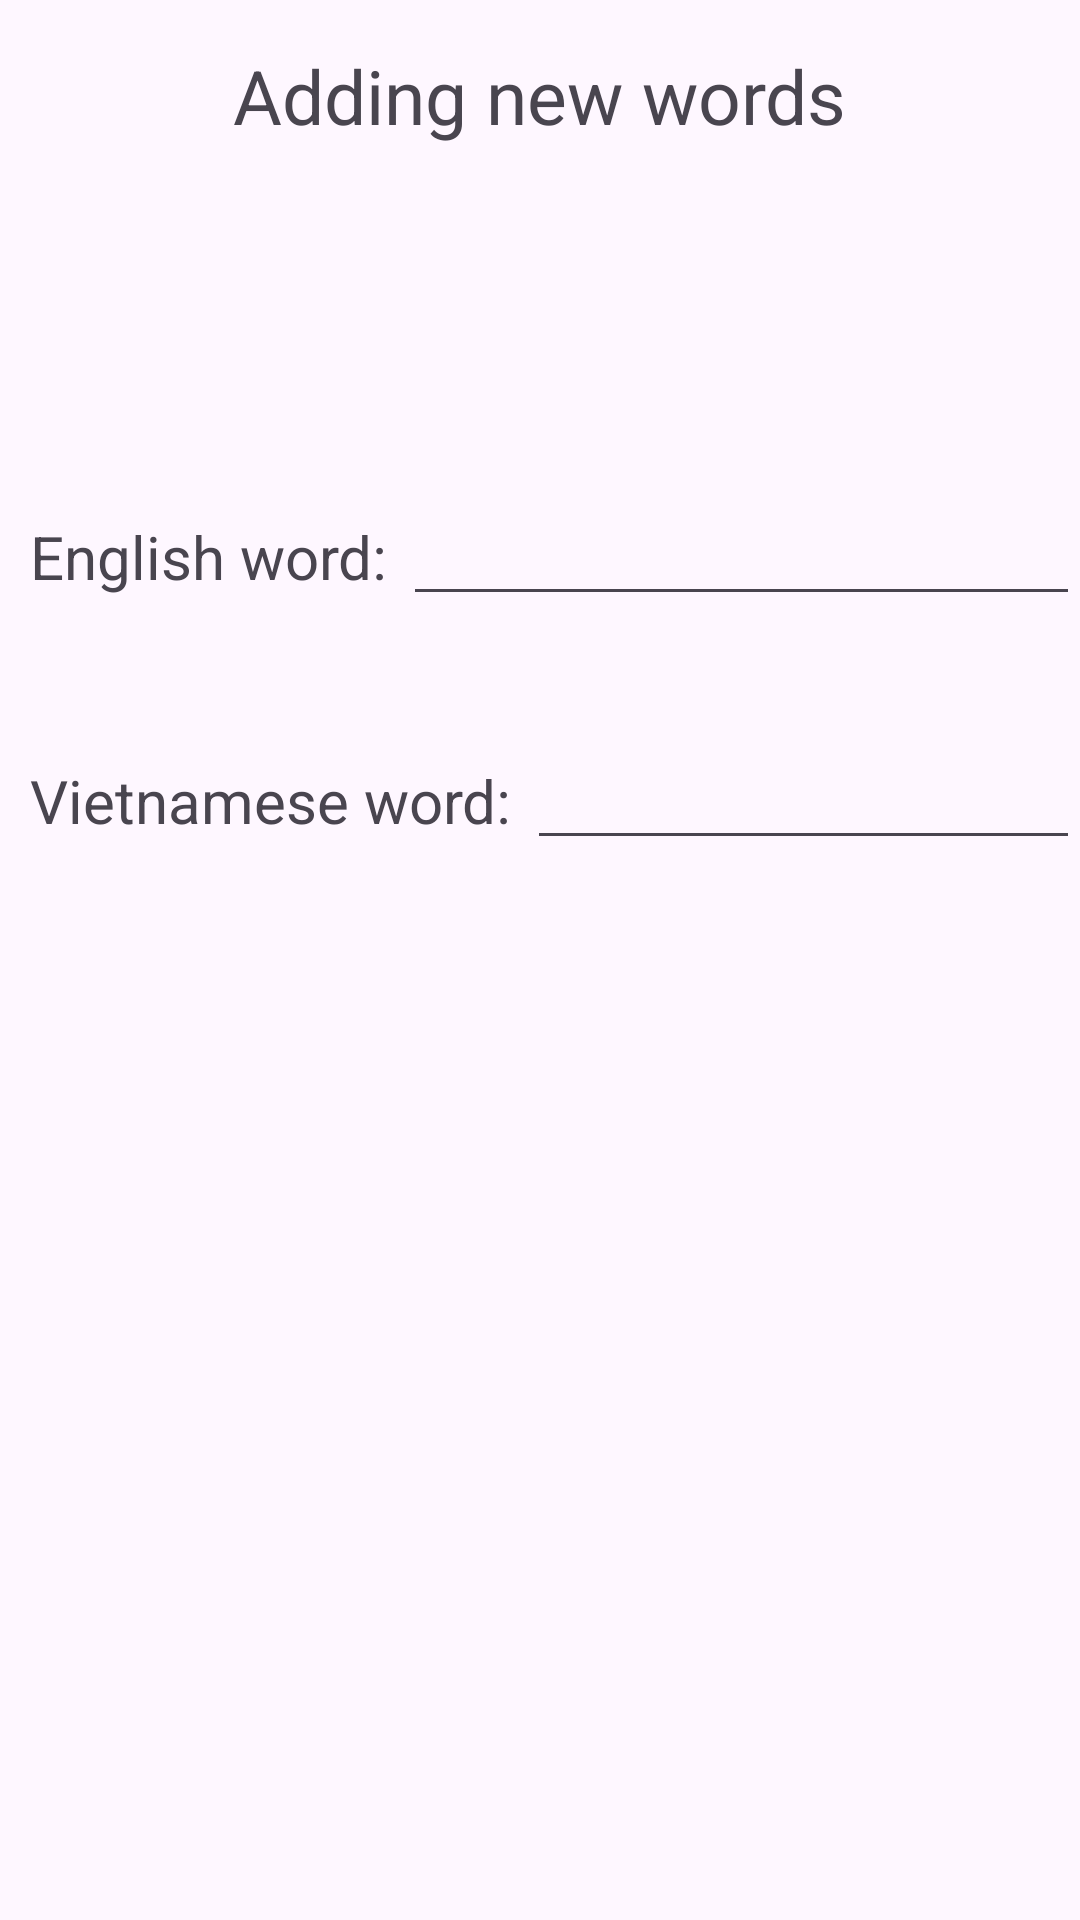

Reconstruct the res/layout file that produces this screen, plus the resources it refers to.
<!-- AndroidManifest.xml: application theme Theme.Dictionaries -->
<!-- res/layout/fragment_add_word.xml -->
<?xml version="1.0" encoding="utf-8"?>
<LinearLayout xmlns:android="http://schemas.android.com/apk/res/android"
    xmlns:tools="http://schemas.android.com/tools"
    android:layout_width="match_parent"
    android:layout_height="match_parent"
    tools:context=".Activity.AddWordsFragment"
    android:orientation="vertical"
    android:id="@+id/add_fragment">
    <androidx.appcompat.widget.Toolbar
        android:layout_width="match_parent"
        android:layout_height="wrap_content">
        <ImageButton
            android:id="@+id/btn_back"
            android:layout_width="wrap_content"
            android:layout_height="wrap_content"
            android:src="@drawable/baseline_arrow_back_24"
            android:background="@color/white"
            android:layout_marginLeft="10dp" />
        <TextView
            android:layout_width="wrap_content"
            android:layout_height="wrap_content"
            android:text="Adding new words"
            android:textSize="25dp"
            android:layout_gravity="center"/>
        <ImageButton
            android:id="@+id/btn_confirm"
            android:layout_width="wrap_content"
            android:layout_height="wrap_content"
            android:src="@drawable/baseline_check_24"
            android:layout_gravity="right"
            android:background="@color/white"
            android:layout_marginRight="10dp"/>
    </androidx.appcompat.widget.Toolbar>
    <LinearLayout
        android:layout_width="match_parent"
        android:layout_height="wrap_content"
        android:orientation="horizontal"
        android:layout_marginTop="100dp">
        <TextView
            android:layout_width="wrap_content"
            android:layout_height="wrap_content"
            android:text="English word: "
            android:textSize="20dp"
            android:layout_marginLeft="10dp"/>
        <EditText
            android:id="@+id/et_anhwords"
            android:layout_width="match_parent"
            android:layout_height="wrap_content"/>
    </LinearLayout>
    <LinearLayout
        android:layout_width="match_parent"
        android:layout_height="wrap_content"
        android:orientation="horizontal"
        android:layout_marginTop="40dp">
        <TextView
            android:layout_width="wrap_content"
            android:layout_height="wrap_content"
            android:text="Vietnamese word: "
            android:textSize="20dp"
            android:layout_marginLeft="10dp"/>
        <EditText
            android:id="@+id/et_vietwords"
            android:layout_width="match_parent"
            android:layout_height="wrap_content"/>
    </LinearLayout>

</LinearLayout>
<!-- resources referenced by this layout -->
<resources>
  <style name="Theme.Dictionaries" parent="Base.Theme.Dictionaries" />
  <style name="Base.Theme.Dictionaries" parent="Theme.Material3.DayNight.NoActionBar">
          
          
      </style>
  <!-- not gathered from this repository: default colours our renderer supplied (Android Studio template values) -->
  <color name="white">#FFFFFFFF</color>
</resources>
